Dataset: data (GitHub, wds-dxh/ai-for-desk-lamp). Classes: down, phone, right.

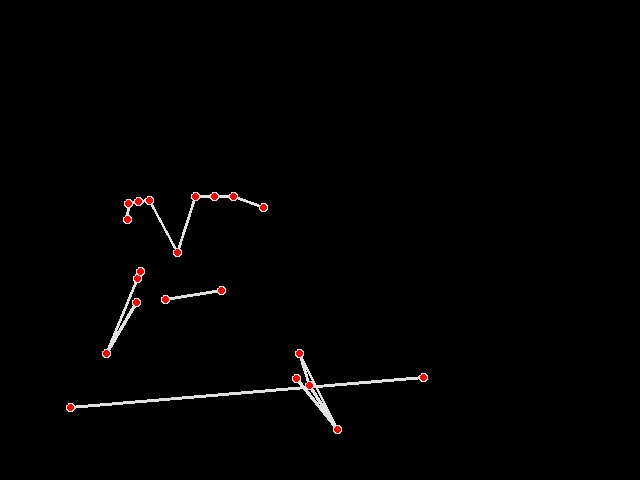
Label: right

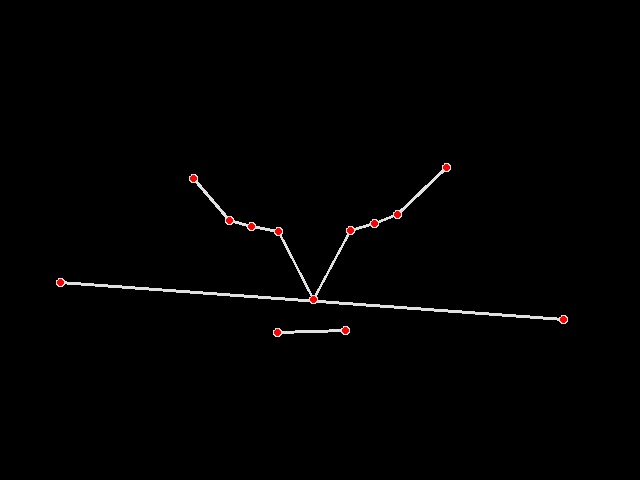
Label: down

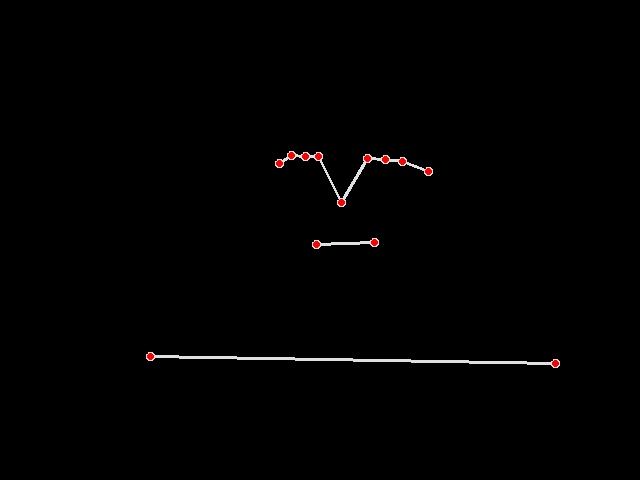
Label: right

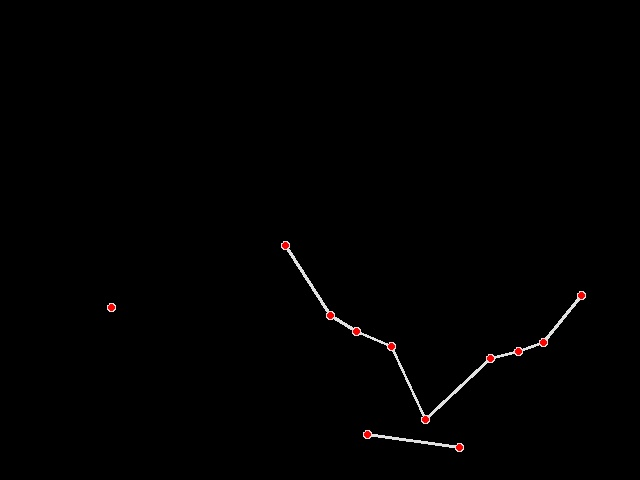
Label: down

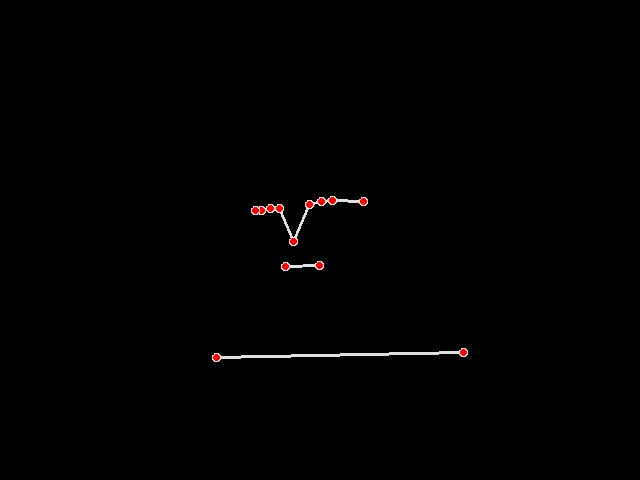
Label: right

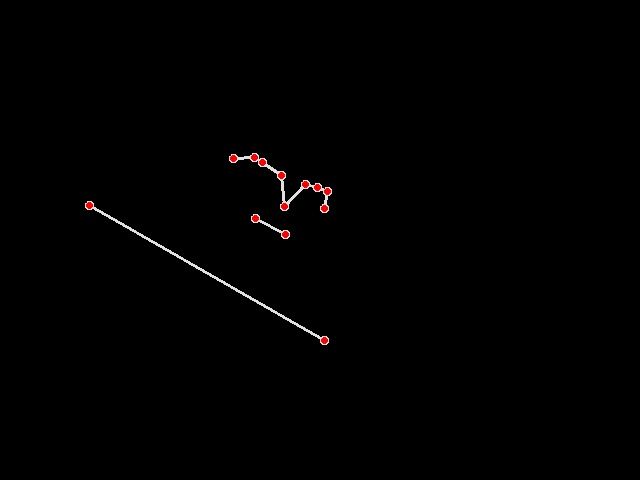
Label: phone
